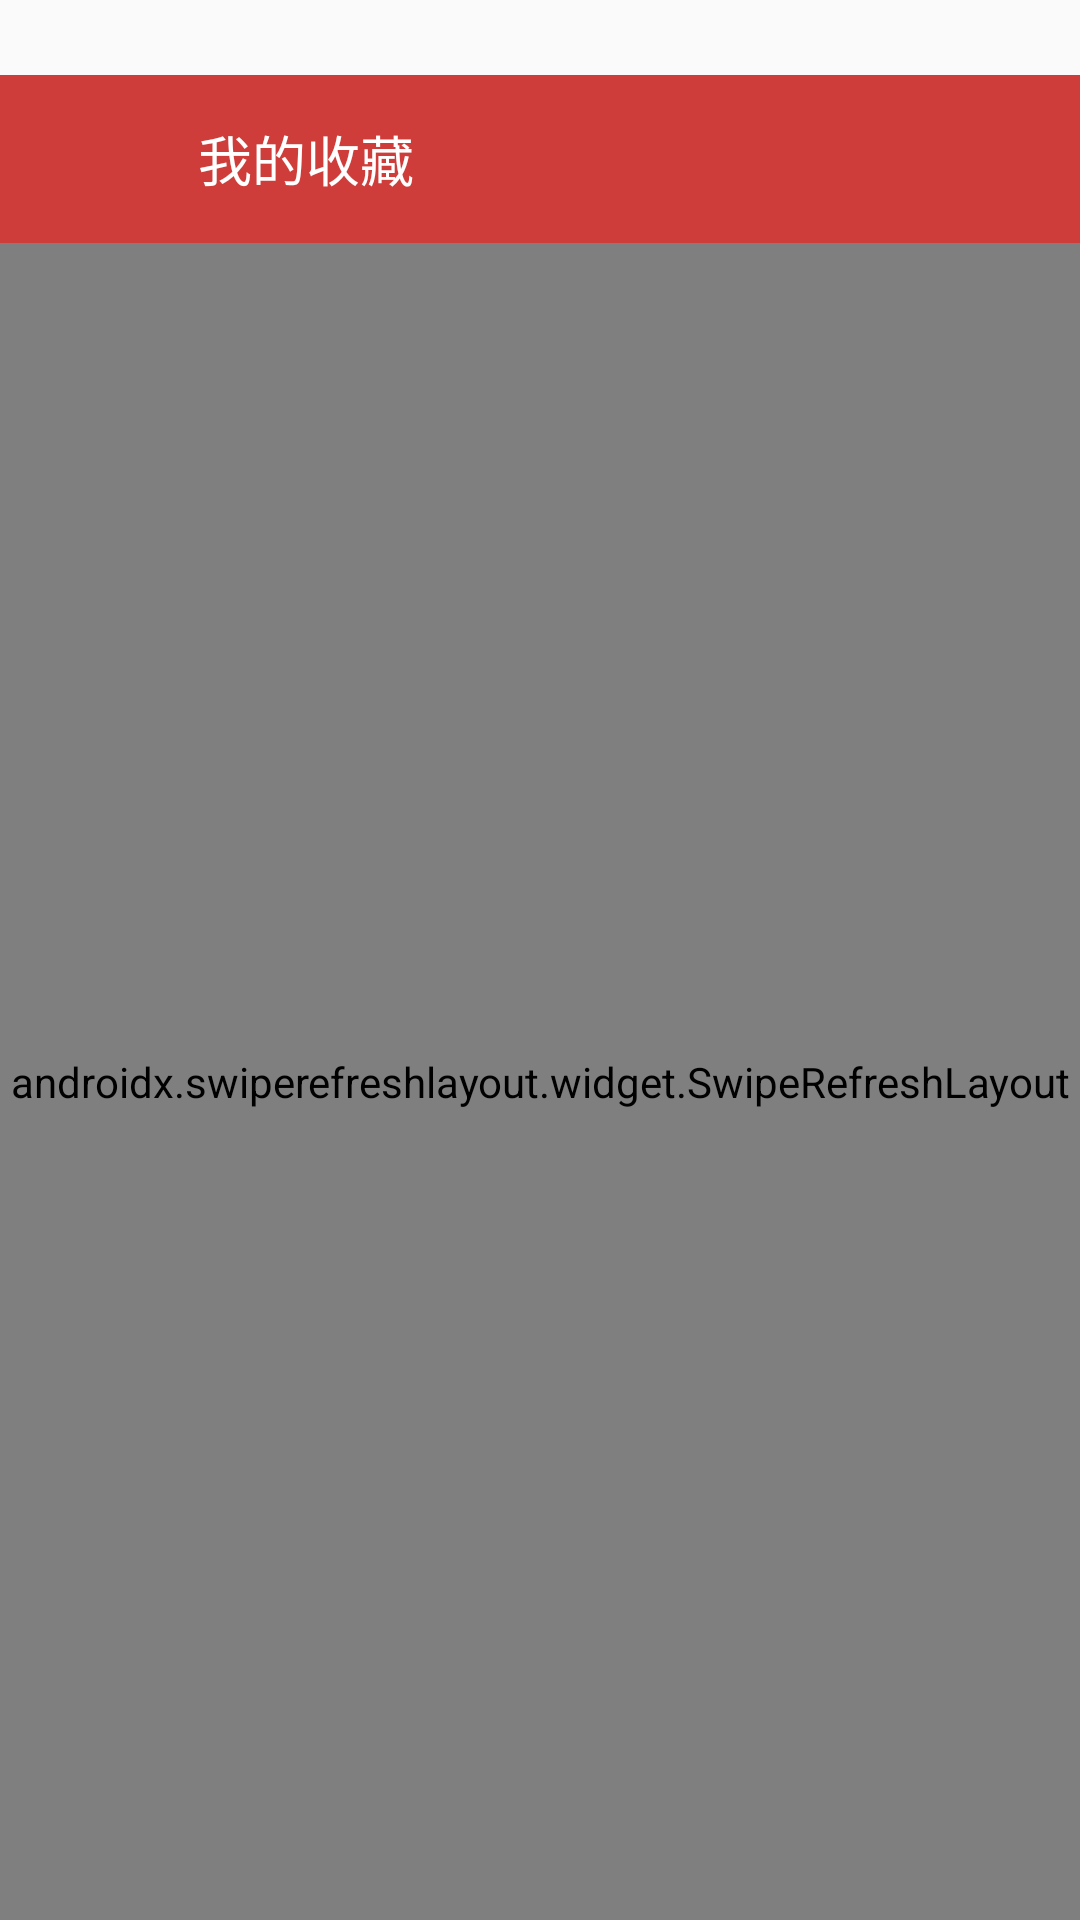

Here is an Android app screen rendered from its layout file. Give the layout XML and the strings, colors and styles it references.
<!-- AndroidManifest.xml: application theme MyThemeRed -->
<!-- res/layout/activity_collection.xml -->
<?xml version="1.0" encoding="utf-8"?>
<LinearLayout xmlns:android="http://schemas.android.com/apk/res/android"
    xmlns:app="http://schemas.android.com/apk/res-auto"
    xmlns:tools="http://schemas.android.com/tools"
    android:layout_width="match_parent"
    android:layout_height="match_parent"
    android:orientation="vertical">
    <View
        android:id="@+id/collection_status_bar_background"
        android:layout_width="match_parent"
        android:layout_height="25dp" />

    <androidx.appcompat.widget.Toolbar
        android:id="@+id/login_toolbar"
        android:layout_width="match_parent"
        android:layout_height="?android:attr/actionBarSize"
        android:background="@color/colorTheme">

        <RelativeLayout
            android:layout_width="match_parent"
            android:layout_height="match_parent">

            <ImageView
                android:id="@+id/img_collection_back"
                android:layout_width="wrap_content"
                android:layout_height="match_parent"
                android:src="@drawable/icon_back" />
            <TextView
                android:layout_width="wrap_content"
                android:layout_height="wrap_content"
                android:text="我的收藏"
                android:textColor="@color/white"
                android:textSize="18sp"
                android:layout_centerVertical="true"
                android:layout_marginStart="50dp"/>

        </RelativeLayout>

    </androidx.appcompat.widget.Toolbar>

    <androidx.swiperefreshlayout.widget.SwipeRefreshLayout
        android:id="@+id/srl_collect"
        android:layout_width="match_parent"
        android:layout_height="match_parent">

        <com.example.cloudreaderkotloin.base.XRecyclerView
            android:id="@+id/rv_collection"
            android:layout_width="match_parent"
            android:layout_height="match_parent"/>

    </androidx.swiperefreshlayout.widget.SwipeRefreshLayout>





</LinearLayout>
<!-- resources referenced by this layout -->
<resources>
  <color name="colorTheme">#ffce3d3a</color>
  <color name="white">#ffffff</color>
  <style name="MyThemeRed" parent="Theme.AppCompat.Light.NoActionBar">
  
          
          <item name="colorPrimary">@color/colorTheme</item>
          <item name="colorPrimaryDark">@color/colorTheme</item>
          <item name="colorAccent">@color/colorTheme</item>
          <item name="android:windowAnimationStyle">@style/default_animation</item>
          <item name="android:listDivider">@drawable/shape_line</item>
          
          
          
          
      </style>
  <style name="default_animation" mce_bogus="1" parent="@android:style/Animation.Activity">
          <item name="android:activityOpenEnterAnimation">@anim/activity_up_in</item>
          <item name="android:activityOpenExitAnimation">@anim/activity_up_out</item>
          <item name="android:activityCloseEnterAnimation">@anim/activity_down_in</item>
          <item name="android:activityCloseExitAnimation">@anim/activity_down_out</item>
      </style>
</resources>
